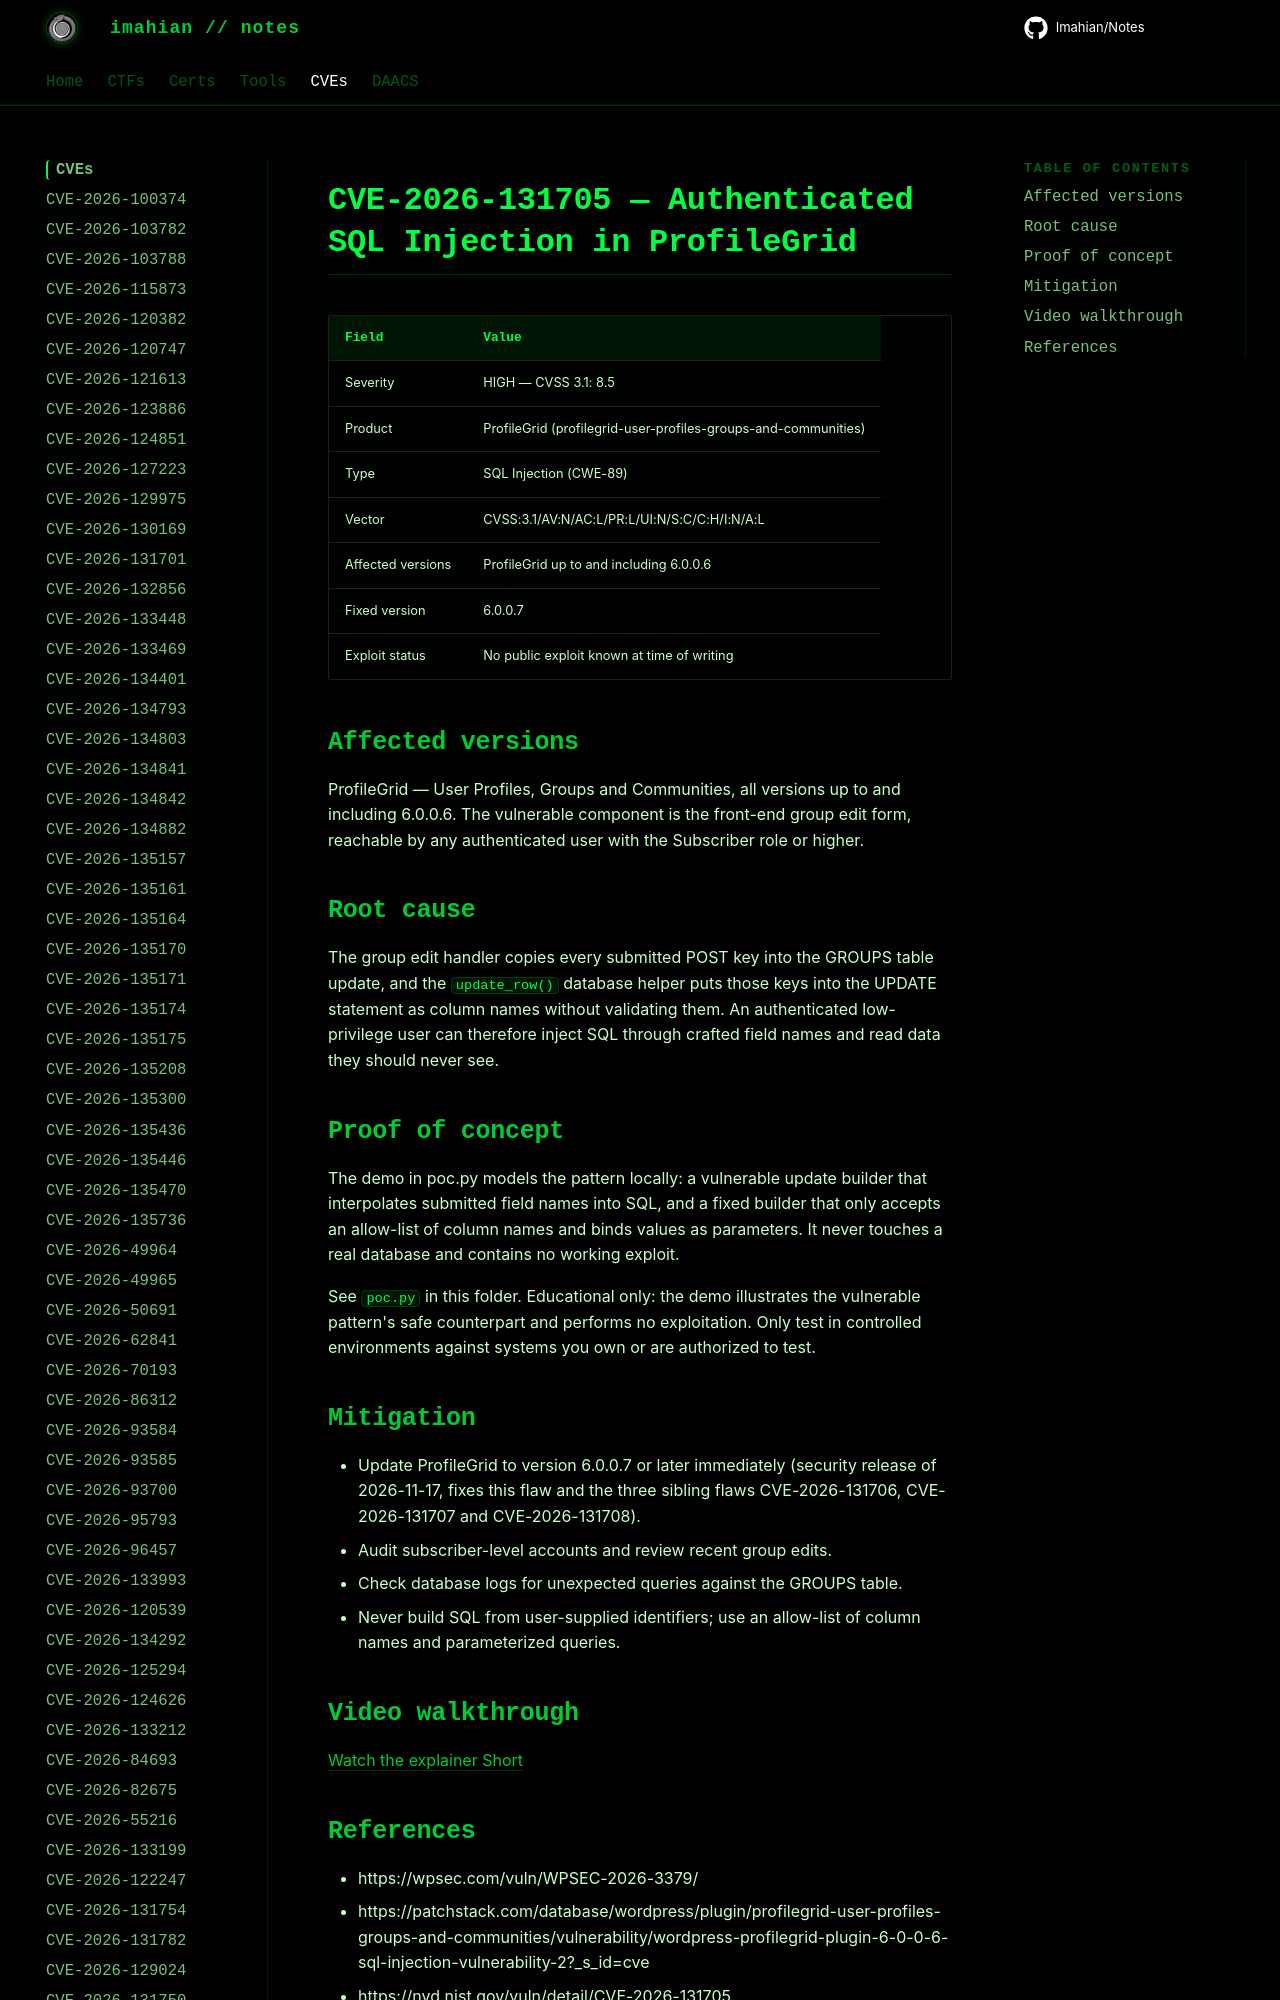

repository: Imahian/Notes · page: CVEs/CVE-2026-131705/index.html · generator: mkdocs

# CVE-2026-131705 — Authenticated SQL Injection in ProfileGrid

| Field | Value |
| --- | --- |
| Severity | HIGH — CVSS 3.1: 8.5 |
| Product | ProfileGrid (profilegrid-user-profiles-groups-and-communiti
